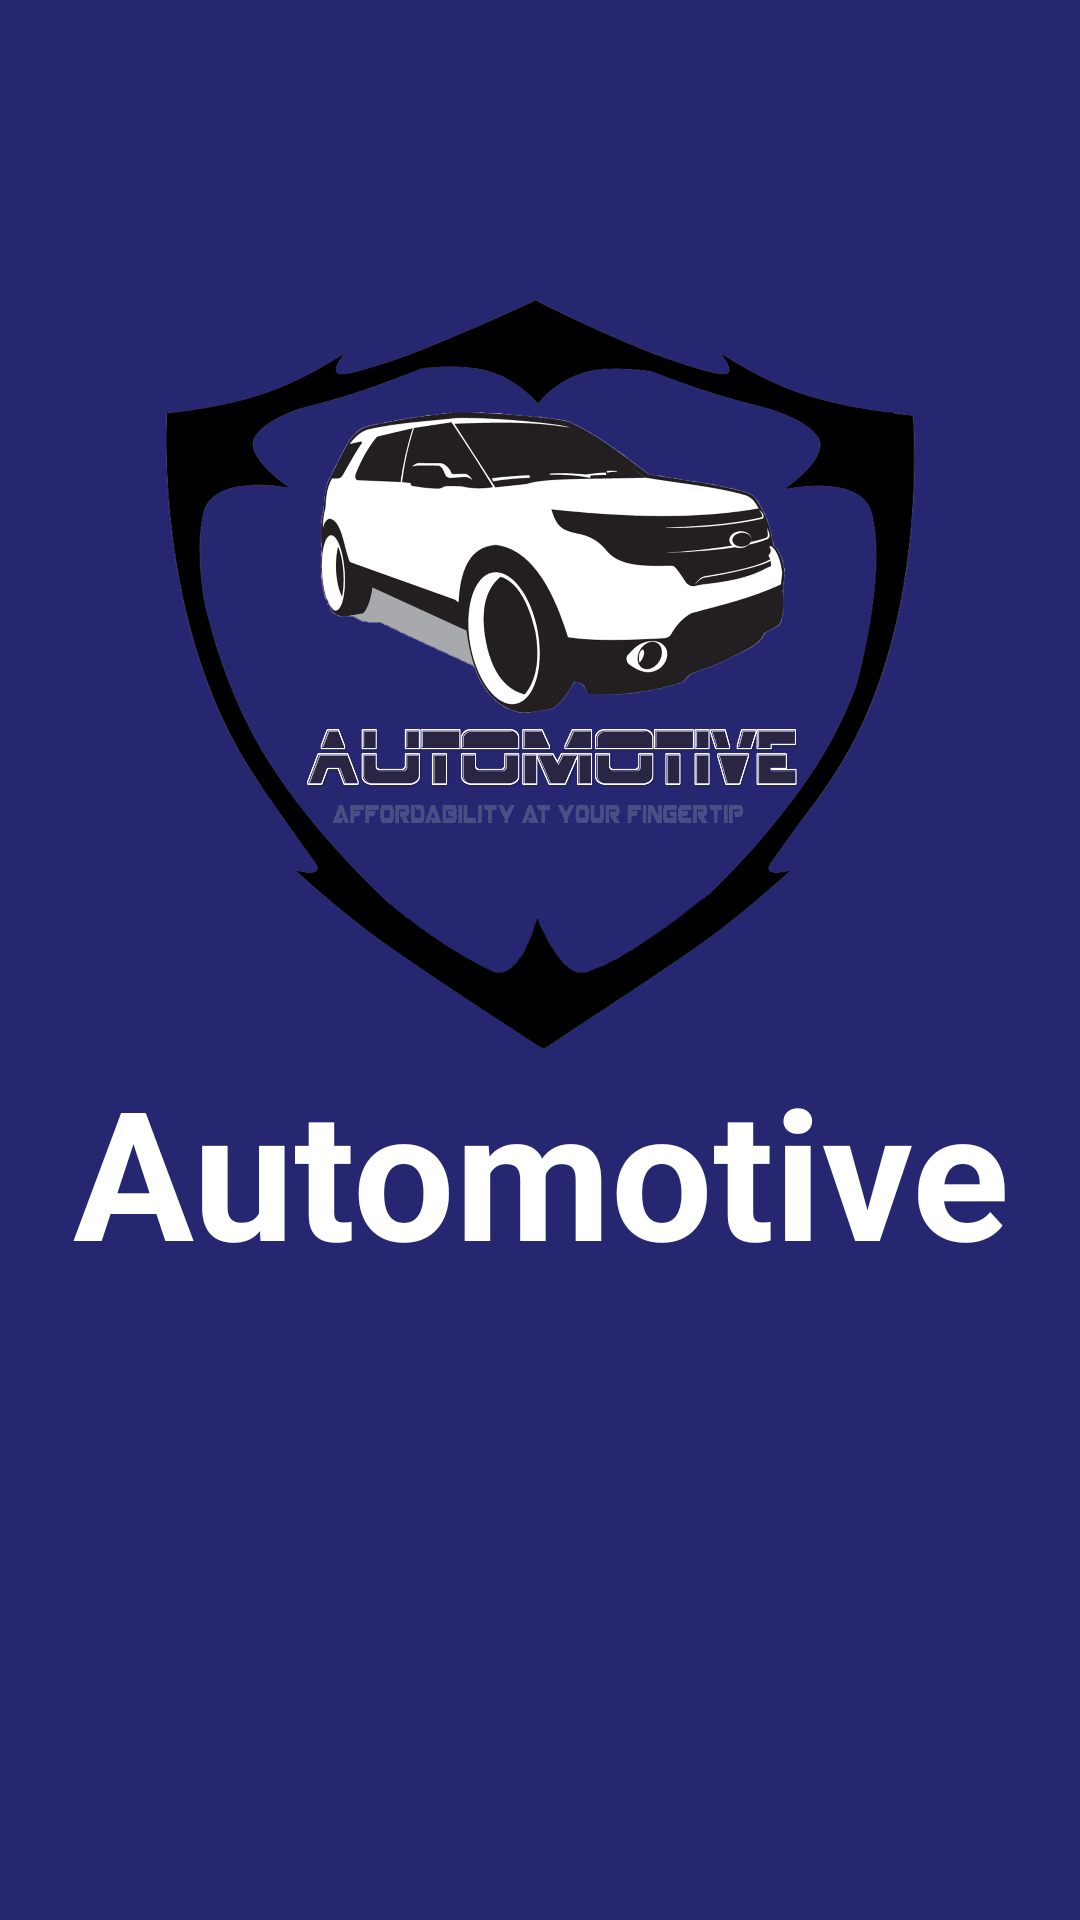

Reconstruct the res/layout file that produces this screen, plus the resources it refers to.
<!-- AndroidManifest.xml: application theme Theme.AutomobileStore -->
<!-- res/layout/activity_splash_screen.xml -->
<?xml version="1.0" encoding="utf-8"?>
<LinearLayout xmlns:android="http://schemas.android.com/apk/res/android"
    xmlns:app="http://schemas.android.com/apk/res-auto"
    xmlns:tools="http://schemas.android.com/tools"
    android:layout_width="match_parent"
    android:layout_height="match_parent"
    tools:context=".Activity.SplashScreen">

    <LinearLayout
        android:layout_width="match_parent"
        android:layout_height="match_parent"
        android:background="#272670"
        android:orientation="vertical">

        <ImageView
            android:id="@+id/imageView2"
            android:layout_width="match_parent"
            android:layout_height="250dp"
            android:layout_marginTop="100dp"


            android:gravity="center|center_vertical"
            app:srcCompat="@drawable/logo" />

        <TextView
            android:id="@+id/textView2"
            android:layout_width="match_parent"
            android:layout_height="match_parent"
            android:text="Automotive"

            android:textAlignment="center"
            android:textColor="#ffffff"
            android:textSize="60dp"
            android:textStyle="bold" />
    </LinearLayout>

</LinearLayout>
<!-- resources referenced by this layout -->
<resources>
  <!-- drawable logo: png bitmap (drawable, 677515 bytes) -->
  <style name="Theme.AutomobileStore" parent="Theme.MaterialComponents.Light.NoActionBar">
  
          
          <item name="colorPrimary">#272670</item>
          <item name="colorPrimaryDark">@color/colorPrimaryDark</item>
          <item name="colorAccent">#707B7E</item>
      </style>
  <color name="colorPrimaryDark">#29a4d1</color>
</resources>
